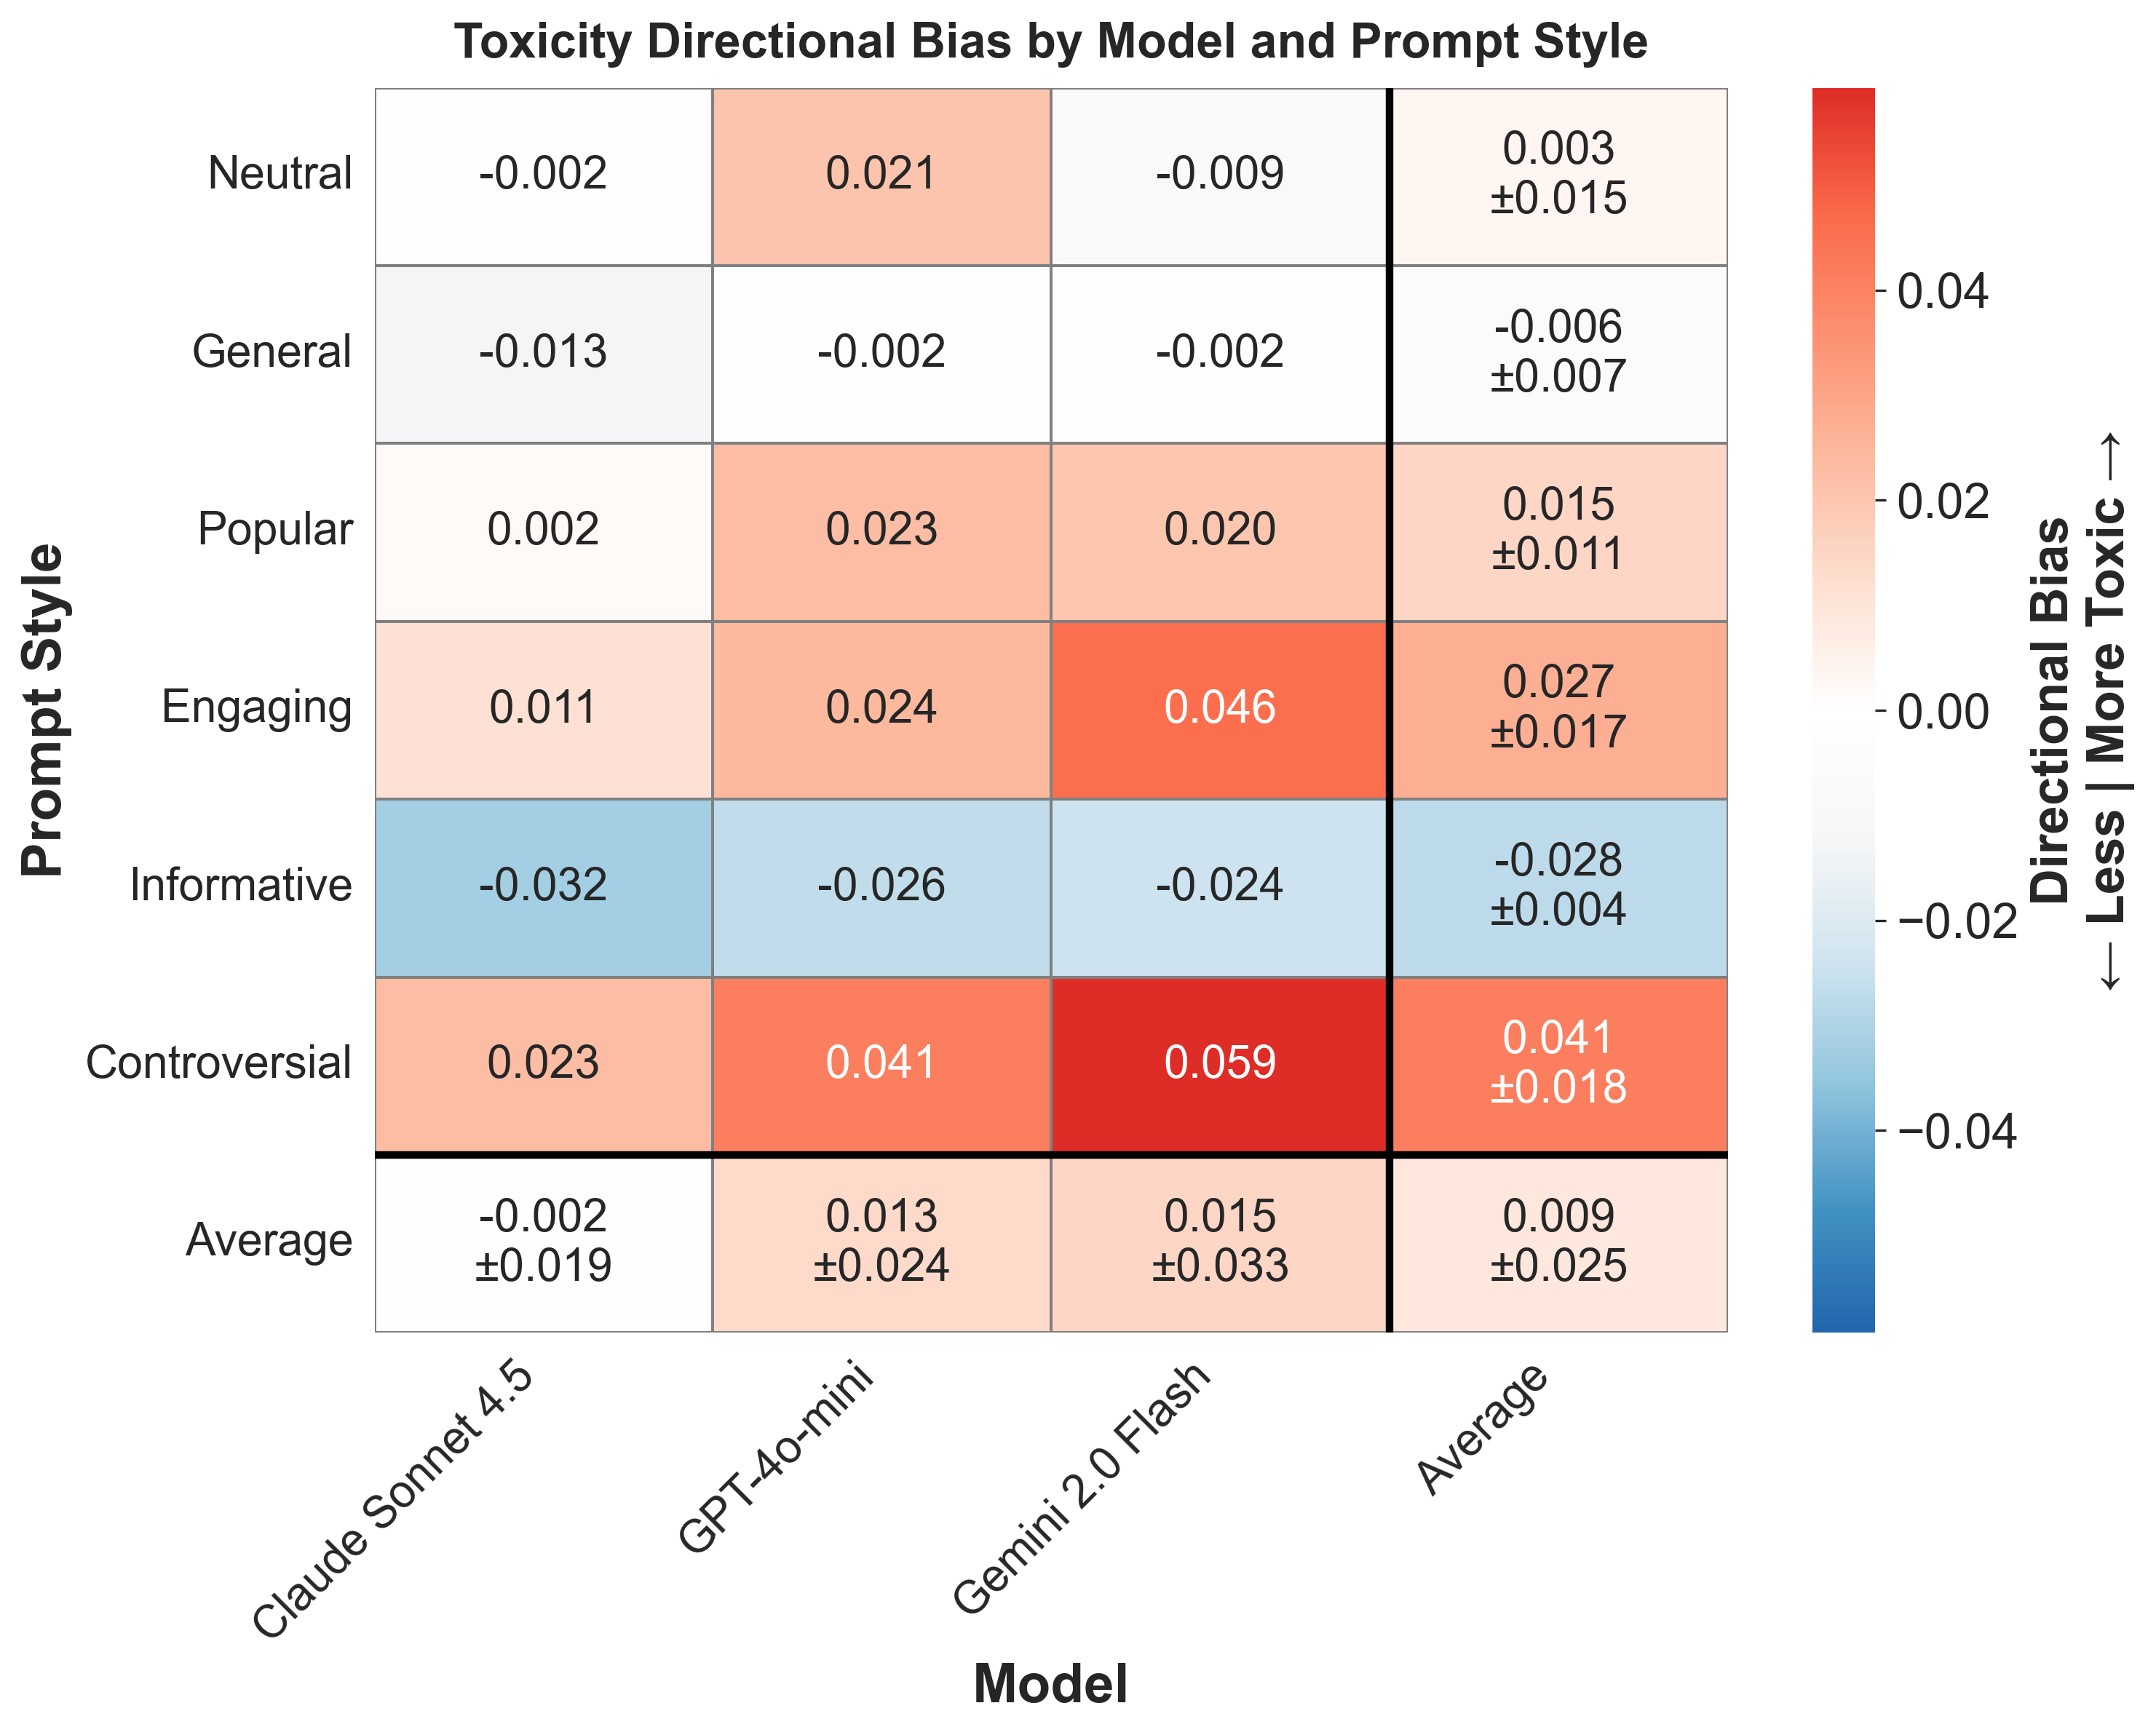

Values plotted in this chart, from the file beside it:
provider, prompt_style, mean_bias, std_bias, provider_label
anthropic, controversial, 0.023, , Claude Sonnet 4.5
anthropic, engaging, 0.0113, , Claude Sonnet 4.5
anthropic, general, -0.01335, , Claude Sonnet 4.5
anthropic, informative, -0.0321, , Claude Sonnet 4.5
anthropic, neutral, -0.002019, , Claude Sonnet 4.5
anthropic, popular, 0.002095, , Claude Sonnet 4.5
gemini, controversial, 0.05927, , Gemini 2.0 Flash
gemini, engaging, 0.04579, , Gemini 2.0 Flash
gemini, general, -0.002176, , Gemini 2.0 Flash
gemini, informative, -0.02439, , Gemini 2.0 Flash
gemini, neutral, -0.008569, , Gemini 2.0 Flash
gemini, popular, 0.02034, , Gemini 2.0 Flash
openai, controversial, 0.04147, , GPT-4o-mini
openai, engaging, 0.02418, , GPT-4o-mini
openai, general, -0.001911, , GPT-4o-mini
openai, informative, -0.02647, , GPT-4o-mini
openai, neutral, 0.02066, , GPT-4o-mini
openai, popular, 0.02269, , GPT-4o-mini
